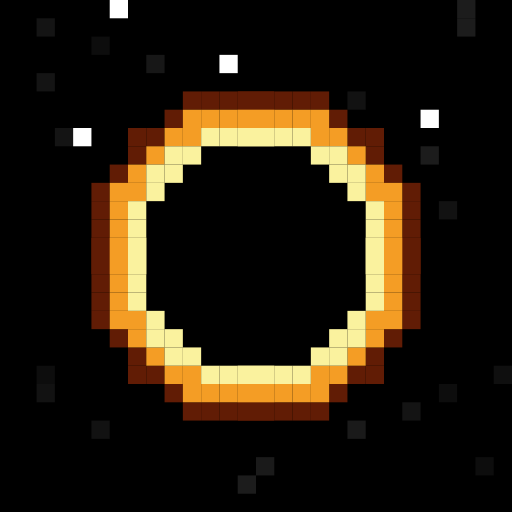
t = 0.00 s
t = 0.69 s: frame unchanged from t = 0.00 s, image omitted
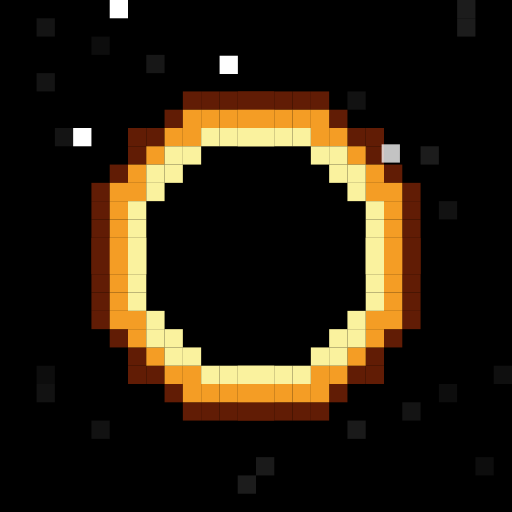
t = 1.19 s
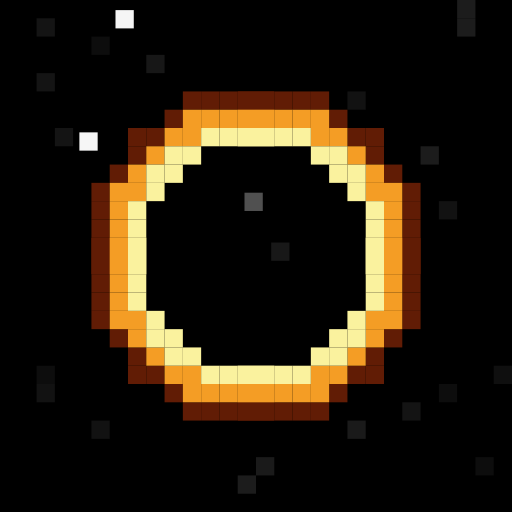
t = 1.98 s
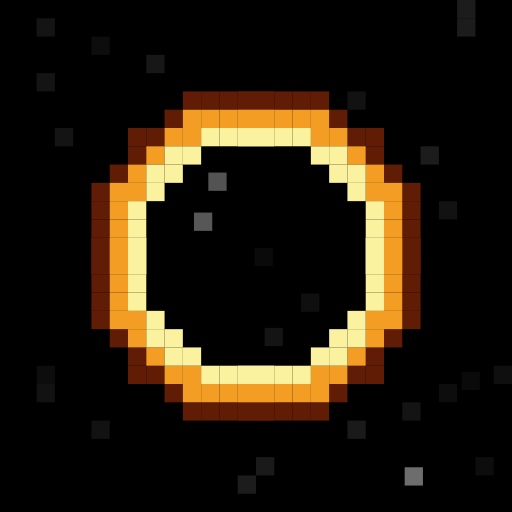
t = 2.60 s
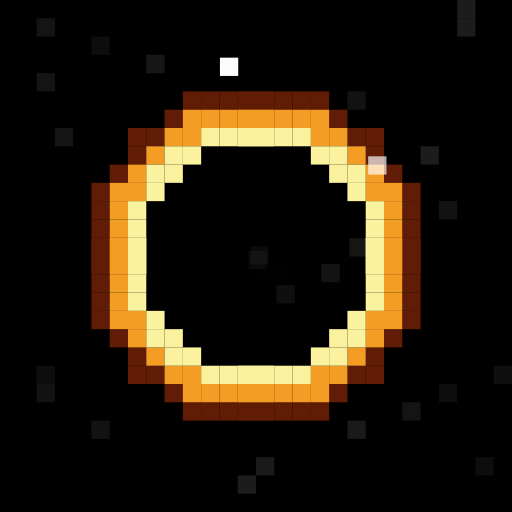
t = 3.25 s

The animated SVG that drew these frames (rendered in a browser with its animation timeline set to each time). Animation: 30 SMIL elements (animate=30); one cycle of 3.95 s, repeats indefinitely.

<svg xmlns="http://www.w3.org/2000/svg" viewBox="0 0 280 280" width="280" height="280">
  <defs>
    <g id="full">
      <g id="edge">
        <rect x="100" y="50" width="10" height="10" fill="hsl(15,90%,20%)"></rect>
        <rect x="110" y="50" width="10" height="10" fill="hsl(15,90%,20%)"></rect>
        <rect x="120" y="50" width="10" height="10" fill="hsl(15,90%,20%)"></rect>
        <rect x="130" y="50" width="10" height="10" fill="hsl(15,90%,20%)"></rect>
        <rect x="140" y="50" width="10" height="10" fill="hsl(15,90%,20%)"></rect>
        <rect x="90" y="60" width="10" height="10" fill="hsl(15,90%,20%)"></rect>
        <rect x="100" y="60" width="10" height="10" fill="hsl(35,90%,55%)"></rect>
        <rect x="110" y="60" width="10" height="10" fill="hsl(35,90%,55%)"></rect>
        <rect x="120" y="60" width="10" height="10" fill="hsl(35,90%,55%)"></rect>
        <rect x="130" y="60" width="10" height="10" fill="hsl(35,90%,55%)"></rect>
        <rect x="140" y="60" width="10" height="10" fill="hsl(35,90%,55%)"></rect>
        <rect x="70" y="70" width="10" height="10" fill="hsl(15,90%,20%)"></rect>
        <rect x="80" y="70" width="10" height="10" fill="hsl(15,90%,20%)"></rect>
        <rect x="90" y="70" width="10" height="10" fill="hsl(35,90%,55%)"></rect>
        <rect x="100" y="70" width="10" height="10" fill="hsl(35,90%,55%)"></rect>
        <rect x="110" y="70" width="10" height="10" fill="hsl(55,90%,80%)"></rect>
        <rect x="120" y="70" width="10" height="10" fill="hsl(55,90%,80%)"></rect>
        <rect x="130" y="70" width="10" height="10" fill="hsl(55,90%,80%)"></rect>
        <rect x="140" y="70" width="10" height="10" fill="hsl(55,90%,80%)"></rect>
        <rect x="70" y="80" width="10" height="10" fill="hsl(15,90%,20%)"></rect>
        <rect x="80" y="80" width="10" height="10" fill="hsl(35,90%,55%)"></rect>
        <rect x="90" y="80" width="10" height="10" fill="hsl(55,90%,80%)"></rect>
        <rect x="100" y="80" width="10" height="10" fill="hsl(55,90%,80%)"></rect>
        <rect x="60" y="90" width="10" height="10" fill="hsl(15,90%,20%)"></rect>
        <rect x="70" y="90" width="10" height="10" fill="hsl(35,90%,55%)"></rect>
        <rect x="80" y="90" width="10" height="10" fill="hsl(55,90%,80%)"></rect>
        <rect x="90" y="90" width="10" height="10" fill="hsl(55,90%,80%)"></rect>
        <rect x="50" y="100" width="10" height="10" fill="hsl(15,90%,20%)"></rect>
        <rect x="60" y="100" width="10" height="10" fill="hsl(35,90%,55%)"></rect>
        <rect x="70" y="100" width="10" height="10" fill="hsl(35,90%,55%)"></rect>
        <rect x="80" y="100" width="10" height="10" fill="hsl(55,90%,80%)"></rect>
        <rect x="50" y="110" width="10" height="10" fill="hsl(15,90%,20%)"></rect>
        <rect x="60" y="110" width="10" height="10" fill="hsl(35,90%,55%)"></rect>
        <rect x="70" y="110" width="10" height="10" fill="hsl(55,90%,80%)"></rect>
        <rect x="50" y="120" width="10" height="10" fill="hsl(15,90%,20%)"></rect>
        <rect x="60" y="120" width="10" height="10" fill="hsl(35,90%,55%)"></rect>
        <rect x="70" y="120" width="10" height="10" fill="hsl(55,90%,80%)"></rect>
        <rect x="50" y="130" width="10" height="10" fill="hsl(15,90%,20%)"></rect>
        <rect x="60" y="130" width="10" height="10" fill="hsl(35,90%,55%)"></rect>
        <rect x="70" y="130" width="10" height="10" fill="hsl(55,90%,80%)"></rect>
        <rect x="50" y="140" width="10" height="10" fill="hsl(15,90%,20%)"></rect>
        <rect x="60" y="140" width="10" height="10" fill="hsl(35,90%,55%)"></rect>
        <rect x="70" y="140" width="10" height="10" fill="hsl(55,90%,80%)"></rect>
      </g>
      <use href="#edge" transform="scale(-1,1),translate(-280,0)"></use>
      <use href="#edge" transform="scale(1,-1),translate(0,-280)"></use>
      <use href="#edge" transform="scale(-1,-1),translate(-280,-280)"></use>
    </g>
  </defs>
  <rect x="0" y="0" width="280" height="280" fill="black"></rect>
  <g id="background">
    <rect x="190" y="50" width="10" height="10" fill="hsl(0,0%,7%)"></rect>
    <rect x="140" y="250" width="10" height="10" fill="hsl(0,0%,10%)"></rect>
    <rect x="80" y="80" width="10" height="10" fill="hsl(0,0%,11%)"></rect>
    <rect x="150" y="170" width="10" height="10" fill="hsl(0,0%,8%)"></rect>
    <rect x="240" y="110" width="10" height="10" fill="hsl(0,0%,7%)"></rect>
    <rect x="130" y="70" width="10" height="10" fill="hsl(0,0%,7%)"></rect>
    <rect x="130" y="260" width="10" height="10" fill="hsl(0,0%,11%)"></rect>
    <rect x="260" y="250" width="10" height="10" fill="hsl(0,0%,5%)"></rect>
    <rect x="20" y="40" width="10" height="10" fill="hsl(0,0%,8%)"></rect>
    <rect x="80" y="30" width="10" height="10" fill="hsl(0,0%,9%)"></rect>
    <rect x="20" y="200" width="10" height="10" fill="hsl(0,0%,5%)"></rect>
    <rect x="280" y="220" width="10" height="10" fill="hsl(0,0%,8%)"></rect>
    <rect x="200" y="120" width="10" height="10" fill="hsl(0,0%,8%)"></rect>
    <rect x="50" y="20" width="10" height="10" fill="hsl(0,0%,5%)"></rect>
    <rect x="190" y="90" width="10" height="10" fill="hsl(0,0%,8%)"></rect>
    <rect x="250" y="0" width="10" height="10" fill="hsl(0,0%,11%)"></rect>
    <rect x="20" y="10" width="10" height="10" fill="hsl(0,0%,8%)"></rect>
    <rect x="200" y="170" width="10" height="10" fill="hsl(0,0%,11%)"></rect>
    <rect x="220" y="220" width="10" height="10" fill="hsl(0,0%,8%)"></rect>
    <rect x="250" y="10" width="10" height="10" fill="hsl(0,0%,11%)"></rect>
    <rect x="20" y="210" width="10" height="10" fill="hsl(0,0%,7%)"></rect>
    <rect x="110" y="180" width="10" height="10" fill="hsl(0,0%,11%)"></rect>
    <rect x="230" y="80" width="10" height="10" fill="hsl(0,0%,11%)"></rect>
    <rect x="270" y="200" width="10" height="10" fill="hsl(0,0%,6%)"></rect>
    <rect x="30" y="70" width="10" height="10" fill="hsl(0,0%,8%)"></rect>
    <rect x="80" y="150" width="10" height="10" fill="hsl(0,0%,5%)"></rect>
    <rect x="190" y="230" width="10" height="10" fill="hsl(0,0%,10%)"></rect>
    <rect x="240" y="210" width="10" height="10" fill="hsl(0,0%,5%)"></rect>
    <rect x="110" y="110" width="10" height="10" fill="hsl(0,0%,6%)"></rect>
    <rect x="50" y="230" width="10" height="10" fill="hsl(0,0%,7%)"></rect>
  </g>
  <rect fill="black" x="80" y="80" width="120" height="120"></rect>
  <use href="#full"></use>
  <rect x="690" y="450" width="10" height="10" fill="hsl(0,0%,19%)">
    <animate attributeName="x" from="690" to="140" values="690;140" dur="2s" repeatCount="indefinite" begin="1.57s"
      calcMode="spline" keyTimes="0;1" keySplines="0.4,0,0.2,1"></animate>
    <animate attributeName="y" from="450" to="140" values="450;140" dur="2s" repeatCount="indefinite" begin="1.57s"
      calcMode="spline" keyTimes="0;1" keySplines="0.4,0,0.2,1"></animate>
    <animate attributeName="fill-opacity" from="1" to="0" values="1;0" dur="2s" repeatCount="indefinite" begin="1.57s"
      calcMode="spline" keyTimes="0;1" keySplines="0.4,0,0.2,1"></animate>
  </rect>
  <rect x="120" y="30" width="10" height="10" fill="hsl(0,0%,146%)">
    <animate attributeName="x" from="120" to="140" values="120;140" dur="2s" repeatCount="indefinite" begin="1.103s"
      calcMode="spline" keyTimes="0;1" keySplines="0.4,0,0.2,1"></animate>
    <animate attributeName="y" from="30" to="140" values="30;140" dur="2s" repeatCount="indefinite" begin="1.103s"
      calcMode="spline" keyTimes="0;1" keySplines="0.4,0,0.2,1"></animate>
    <animate attributeName="fill-opacity" from="1" to="0" values="1;0" dur="2s" repeatCount="indefinite" begin="1.103s"
      calcMode="spline" keyTimes="0;1" keySplines="0.4,0,0.2,1"></animate>
  </rect>
  <rect x="550" y="190" width="10" height="10" fill="hsl(0,0%,85%)">
    <animate attributeName="x" from="550" to="140" values="550;140" dur="2s" repeatCount="indefinite" begin="1.948s"
      calcMode="spline" keyTimes="0;1" keySplines="0.4,0,0.2,1"></animate>
    <animate attributeName="y" from="190" to="140" values="190;140" dur="2s" repeatCount="indefinite" begin="1.948s"
      calcMode="spline" keyTimes="0;1" keySplines="0.4,0,0.2,1"></animate>
    <animate attributeName="fill-opacity" from="1" to="0" values="1;0" dur="2s" repeatCount="indefinite" begin="1.948s"
      calcMode="spline" keyTimes="0;1" keySplines="0.4,0,0.2,1"></animate>
  </rect>
  <rect x="60" y="0" width="10" height="10" fill="hsl(0,0%,180%)">
    <animate attributeName="x" from="60" to="140" values="60;140" dur="2s" repeatCount="indefinite" begin="1.739s"
      calcMode="spline" keyTimes="0;1" keySplines="0.4,0,0.2,1"></animate>
    <animate attributeName="y" from="0" to="140" values="0;140" dur="2s" repeatCount="indefinite" begin="1.739s"
      calcMode="spline" keyTimes="0;1" keySplines="0.4,0,0.2,1"></animate>
    <animate attributeName="fill-opacity" from="1" to="0" values="1;0" dur="2s" repeatCount="indefinite" begin="1.739s"
      calcMode="spline" keyTimes="0;1" keySplines="0.4,0,0.2,1"></animate>
  </rect>
  <rect x="560" y="490" width="10" height="10" fill="hsl(0,0%,175%)">
    <animate attributeName="x" from="560" to="140" values="560;140" dur="2s" repeatCount="indefinite" begin="1.19s"
      calcMode="spline" keyTimes="0;1" keySplines="0.4,0,0.2,1"></animate>
    <animate attributeName="y" from="490" to="140" values="490;140" dur="2s" repeatCount="indefinite" begin="1.19s"
      calcMode="spline" keyTimes="0;1" keySplines="0.4,0,0.2,1"></animate>
    <animate attributeName="fill-opacity" from="1" to="0" values="1;0" dur="2s" repeatCount="indefinite" begin="1.19s"
      calcMode="spline" keyTimes="0;1" keySplines="0.4,0,0.2,1"></animate>
  </rect>
  <rect x="230" y="60" width="10" height="10" fill="hsl(0,0%,101%)">
    <animate attributeName="x" from="230" to="140" values="230;140" dur="2s" repeatCount="indefinite" begin="0.690s"
      calcMode="spline" keyTimes="0;1" keySplines="0.4,0,0.2,1"></animate>
    <animate attributeName="y" from="60" to="140" values="60;140" dur="2s" repeatCount="indefinite" begin="0.690s"
      calcMode="spline" keyTimes="0;1" keySplines="0.4,0,0.2,1"></animate>
    <animate attributeName="fill-opacity" from="1" to="0" values="1;0" dur="2s" repeatCount="indefinite" begin="0.690s"
      calcMode="spline" keyTimes="0;1" keySplines="0.4,0,0.2,1"></animate>
  </rect>
  <rect x="330" y="410" width="10" height="10" fill="hsl(0,0%,123%)">
    <animate attributeName="x" from="330" to="140" values="330;140" dur="2s" repeatCount="indefinite" begin="1.842s"
      calcMode="spline" keyTimes="0;1" keySplines="0.4,0,0.2,1"></animate>
    <animate attributeName="y" from="410" to="140" values="410;140" dur="2s" repeatCount="indefinite" begin="1.842s"
      calcMode="spline" keyTimes="0;1" keySplines="0.4,0,0.2,1"></animate>
    <animate attributeName="fill-opacity" from="1" to="0" values="1;0" dur="2s" repeatCount="indefinite" begin="1.842s"
      calcMode="spline" keyTimes="0;1" keySplines="0.4,0,0.2,1"></animate>
  </rect>
  <rect x="720" y="30" width="10" height="10" fill="hsl(0,0%,121%)">
    <animate attributeName="x" from="720" to="140" values="720;140" dur="2s" repeatCount="indefinite" begin="1.951s"
      calcMode="spline" keyTimes="0;1" keySplines="0.4,0,0.2,1"></animate>
    <animate attributeName="y" from="30" to="140" values="30;140" dur="2s" repeatCount="indefinite" begin="1.951s"
      calcMode="spline" keyTimes="0;1" keySplines="0.4,0,0.2,1"></animate>
    <animate attributeName="fill-opacity" from="1" to="0" values="1;0" dur="2s" repeatCount="indefinite" begin="1.951s"
      calcMode="spline" keyTimes="0;1" keySplines="0.4,0,0.2,1"></animate>
  </rect>
  <rect x="170" y="390" width="10" height="10" fill="hsl(0,0%,50%)">
    <animate attributeName="x" from="170" to="140" values="170;140" dur="2s" repeatCount="indefinite" begin="1.48s"
      calcMode="spline" keyTimes="0;1" keySplines="0.4,0,0.2,1"></animate>
    <animate attributeName="y" from="390" to="140" values="390;140" dur="2s" repeatCount="indefinite" begin="1.48s"
      calcMode="spline" keyTimes="0;1" keySplines="0.4,0,0.2,1"></animate>
    <animate attributeName="fill-opacity" from="1" to="0" values="1;0" dur="2s" repeatCount="indefinite" begin="1.48s"
      calcMode="spline" keyTimes="0;1" keySplines="0.4,0,0.2,1"></animate>
  </rect>
  <rect x="40" y="70" width="10" height="10" fill="hsl(0,0%,119%)">
    <animate attributeName="x" from="40" to="140" values="40;140" dur="2s" repeatCount="indefinite" begin="1.754s"
      calcMode="spline" keyTimes="0;1" keySplines="0.4,0,0.2,1"></animate>
    <animate attributeName="y" from="70" to="140" values="70;140" dur="2s" repeatCount="indefinite" begin="1.754s"
      calcMode="spline" keyTimes="0;1" keySplines="0.4,0,0.2,1"></animate>
    <animate attributeName="fill-opacity" from="1" to="0" values="1;0" dur="2s" repeatCount="indefinite" begin="1.754s"
      calcMode="spline" keyTimes="0;1" keySplines="0.4,0,0.2,1"></animate>
  </rect>
</svg>